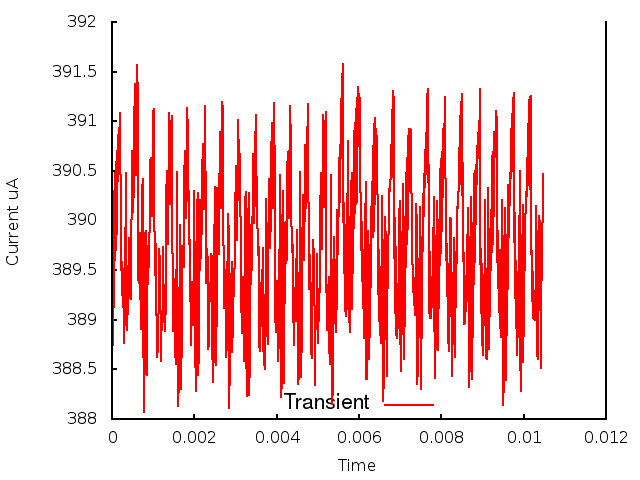

Data behind this chart, as committed beside it:
0.000000, 0.000000, 3.904421
1, 0.000010, 3.886
2, 0.000020, 3.892
3, 0.000030, 3.887
4, 0.000040, 3.897
5, 0.000050, 3.891
6, 0.000060, 3.903
7, 0.000070, 3.896
8, 0.000080, 3.905
9, 0.000090, 3.897
10, 0.000100, 3.906
11, 0.000110, 3.899
12, 0.000120, 3.907
13, 0.000130, 3.901
14, 0.000140, 3.909
15, 0.000150, 3.904
16, 0.000160, 3.909
17, 0.000170, 3.908
18, 0.000180, 3.908
19, 0.000190, 3.911
20, 0.000200, 3.907
21, 0.000210, 3.902
22, 0.000220, 3.895
23, 0.000230, 3.897
24, 0.000240, 3.892
25, 0.000250, 3.896
26, 0.000260, 3.891
27, 0.000270, 3.895
28, 0.000280, 3.889
29, 0.000290, 3.895
30, 0.000300, 3.888
31, 0.000310, 3.899
32, 0.000320, 3.894
33, 0.000330, 3.905
34, 0.000340, 3.895
35, 0.000350, 3.89
36, 0.000360, 3.889
37, 0.000370, 3.891
38, 0.000380, 3.891
39, 0.000390, 3.891
40, 0.000400, 3.893
41, 0.000410, 3.898
42, 0.000420, 3.897
43, 0.000430, 3.892
44, 0.000440, 3.894
45, 0.000450, 3.892
46, 0.000460, 3.892
47, 0.000470, 3.897
48, 0.000480, 3.903
49, 0.000490, 3.907
50, 0.000500, 3.906
51, 0.000510, 3.902
52, 0.000520, 3.901
53, 0.000530, 3.904
54, 0.000540, 3.909
55, 0.000550, 3.914
56, 0.000560, 3.913
57, 0.000570, 3.908
58, 0.000580, 3.905
59, 0.000590, 3.906
60, 0.000600, 3.91
... 986 more rows
